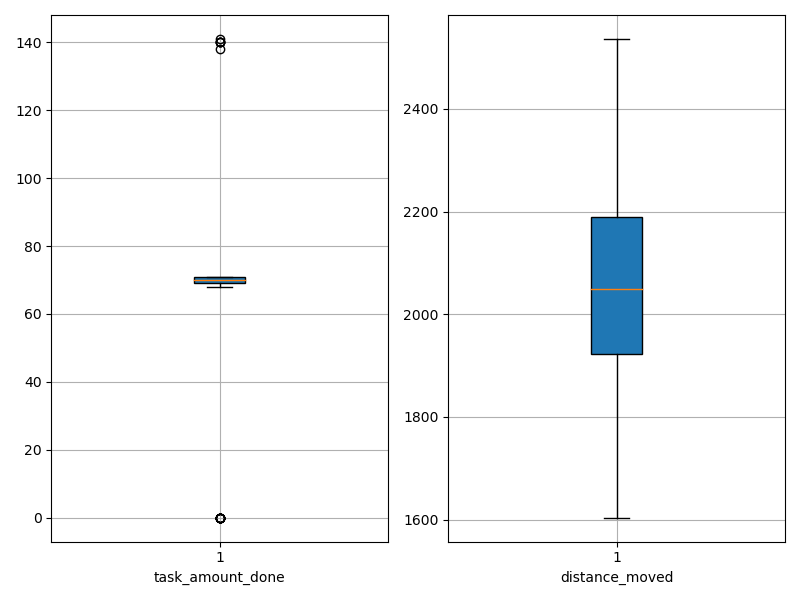

The data file committed next to this chart (first rows):
agent_id, task_amount_done, distance_moved
0, 140.0, 1876
1, 71.0, 2077
2, 140.0, 1694
3, 71.0, 1923
4, 69.0, 1802
5, 70.0, 1807
6, 71.0, 2134
7, 68.0, 1695
8, 70.0, 1658
9, 71.0, 1951
10, 71.0, 2053
11, 70.0, 1982
12, 70.0, 1962
13, 69.0, 2103
14, 70.0, 1901
15, 0.0, 2420
16, 69.0, 1604
17, 69.0, 1973
18, 71.0, 2019
19, 71.0, 2063
20, 70.0, 1883
21, 0.0, 2380
22, 70.0, 2235
23, 0.0, 2490
24, 0.0, 2392
25, 140.0, 1951
26, 69.0, 1973
27, 71.0, 2046
28, 70.0, 2075
29, 70.0, 2202
30, 0.0, 2412
31, 70.0, 2120
32, 71.0, 1973
33, 0.0, 2106
34, 70.0, 1875
35, 71.0, 2216
36, 140.0, 1750
37, 71.0, 2113
38, 70.0, 2013
39, 0.0, 2146
40, 0.0, 2216
41, 0.0, 2516
42, 69.0, 1873
43, 138.0, 1838
44, 70.0, 2184
45, 0.0, 2259
46, 70.0, 2039
47, 69.0, 2259
48, 71.0, 2262
49, 69.0, 2005
50, 69.0, 2069
51, 70.0, 1844
52, 69.0, 1944
53, 71.0, 2157
54, 0.0, 2502
55, 141.0, 1961
56, 69.0, 1920
57, 0.0, 2536
58, 70.0, 2077
59, 71.0, 2154
